Run: headless pygame with SDL's dummy video driver; simulated clock (each Clock.tick advances the game by its frame time, no real sleeping); random seed 0; keys injected as events and as key.get_pressed() state; no mouse input.
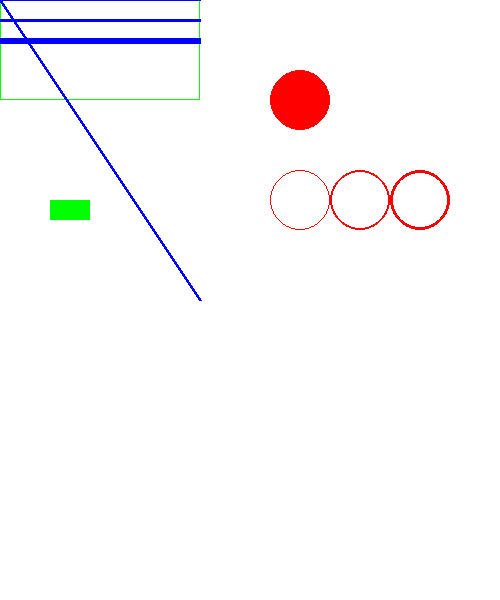
Frame 1 of 4 · flips 1–60 · no input
Frame 2 of 4 · flips 61–180 · tapped SPACE, RETURN · held RIGHT (→), D · screen unchanged from frame 1, image omitted
Frame 3 of 4 · flips 181–300 · held DOWN (↓), S · screen unchanged from frame 2, image omitted
Frame 4 of 4 · flips 301–420 · held LEFT (←), A, UP (↑), W · screen unchanged from frame 3, image omitted

The pygame program that drew these frames:

import pygame
import random

pygame.init()

black = (0, 0, 0)
white = (255, 255, 255)
blue = (0, 0, 255)
green = (0, 255, 0)
red = (255, 0, 0)
size = [500, 600]
screen = pygame.display.set_mode(size)

done = False
clock = pygame.time.Clock()

def runGame():
    global done
    while not done:
        clock.tick(10)
        screen.fill(white)

        for event in pygame.event.get():
            if event.type == pygame.QUIT:
                done = True

        # 1) 사각형
        pygame.draw.rect(screen, green, (50, 200, 40, 20)) # where, color, (start x, start y, width(너비), height(높이))
        pygame.draw.rect(screen, (0, 255, 0), (0, 0, 200, 100), 1) # 테두리만 남김

        # 2) 원
        pygame.draw.circle(screen, red, (300, 100), 30) # where, color, 중심좌표(x, y), radius(반지름)
        pygame.draw.circle(screen, (255, 0, 0), (300, 200),30,1)
        pygame.draw.circle(screen, (255, 0, 0), (360, 200),30,2)
        pygame.draw.circle(screen, (255, 0, 0), (420, 200),30,3) # 테두리 조절

        # 3) 선
        pygame.draw.line(screen, blue, (0,0), (200, 300), 3) # where, color, (start x, start y), (end x, end y), thickness
        pygame.draw.line(screen, blue, (0,0), (200, 0))
        pygame.draw.line(screen, blue, (0, 20), (200, 20), 3)
        pygame.draw.line(screen, blue, (0, 40), (200, 40), 6)
        
        pygame.display.update()
runGame()
pygame.quit()
